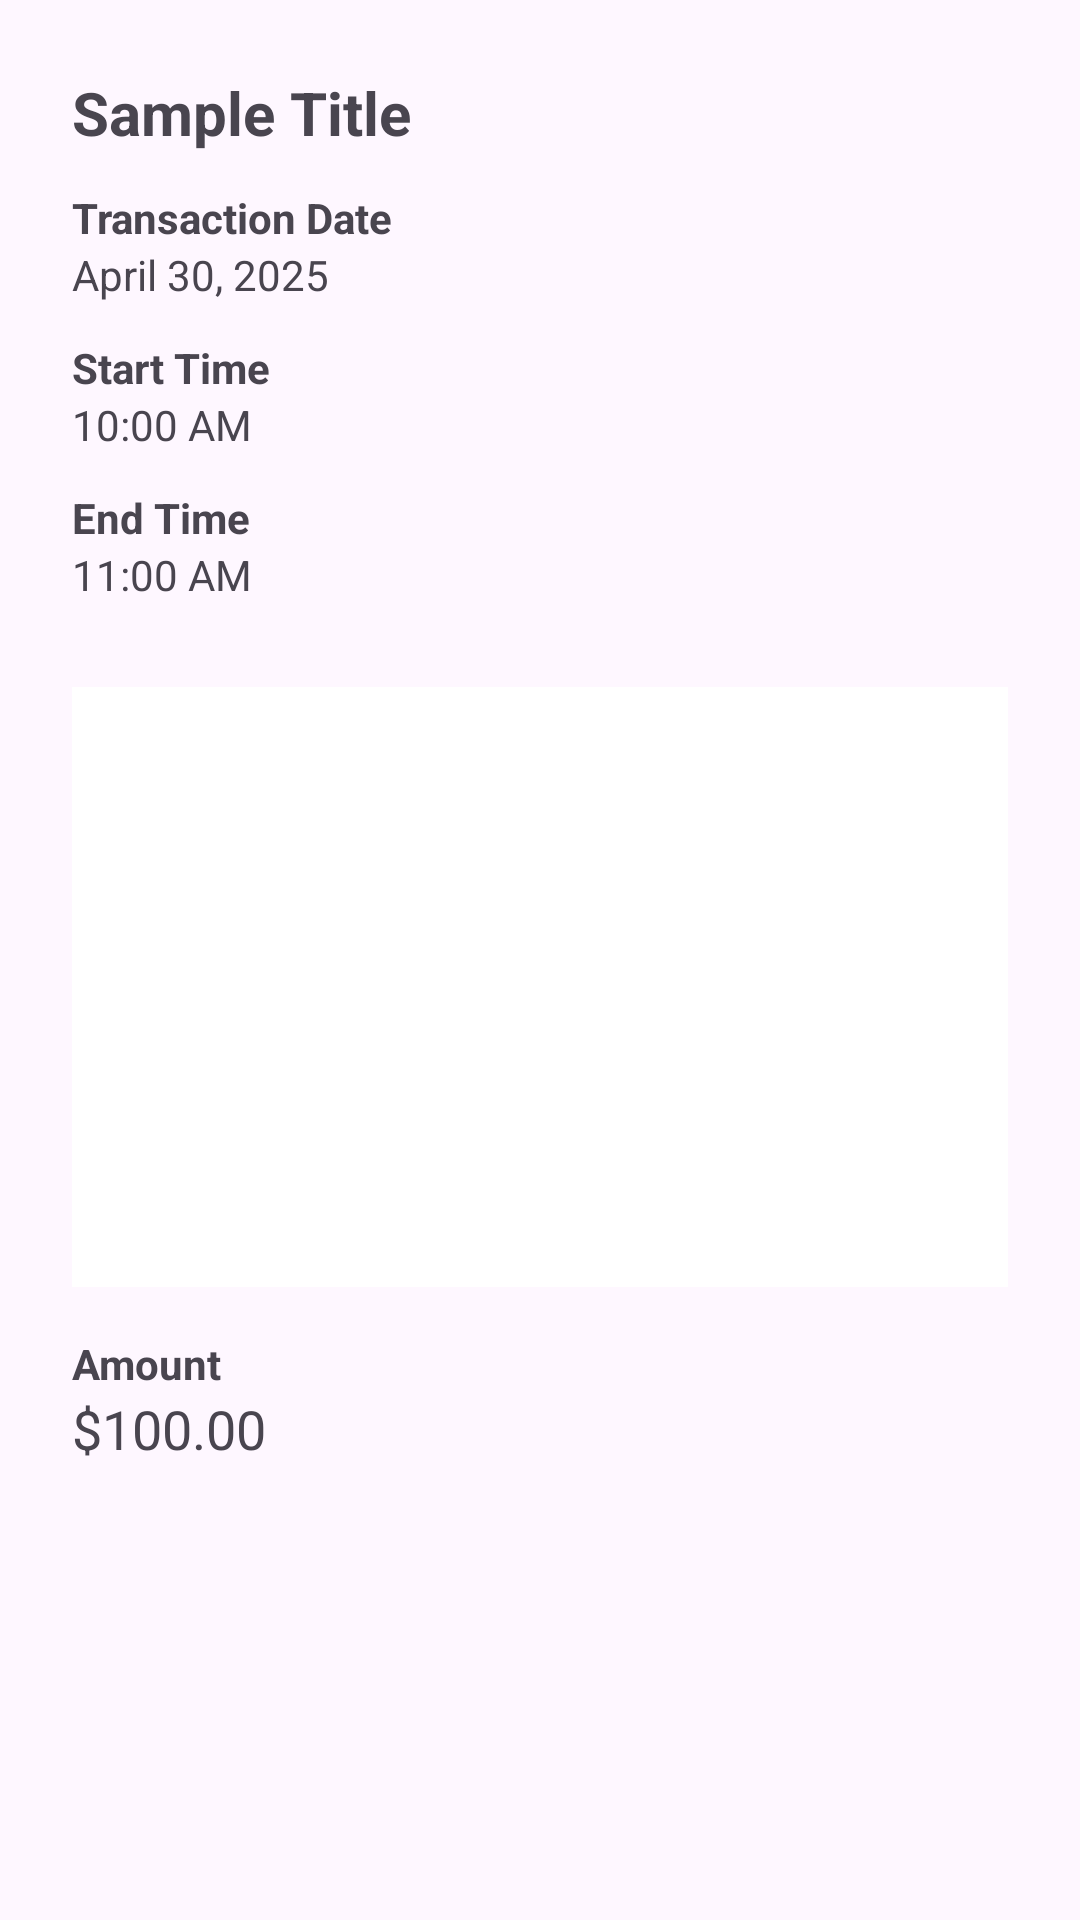

Produce the Android XML layout that renders to this screen, including the resource entries it uses.
<!-- AndroidManifest.xml: application theme Theme.Valora -->
<!-- res/layout/activity_transactions_detail.xml -->
<?xml version="1.0" encoding="utf-8"?>
<ScrollView xmlns:android="http://schemas.android.com/apk/res/android"
    android:layout_width="match_parent"
    android:layout_height="match_parent"
    android:padding="24dp">

    <LinearLayout
        android:orientation="vertical"
        android:layout_width="match_parent"
        android:layout_height="wrap_content">

        
        <TextView
            android:id="@+id/textViewTitle"
            android:layout_width="match_parent"
            android:layout_height="wrap_content"
            android:text="Sample Title"
            android:textSize="20sp"
            android:textStyle="bold"
            android:paddingBottom="12dp"/>

        
        <TextView
            android:layout_width="match_parent"
            android:layout_height="wrap_content"
            android:text="Transaction Date"
            android:textStyle="bold"/>

        <TextView
            android:id="@+id/textViewDate"
            android:layout_width="match_parent"
            android:layout_height="wrap_content"
            android:text="April 30, 2025"
            android:paddingBottom="12dp"/>

        
        <TextView
            android:layout_width="match_parent"
            android:layout_height="wrap_content"
            android:text="Start Time"
            android:textStyle="bold"/>

        <TextView
            android:id="@+id/textViewStartTime"
            android:layout_width="match_parent"
            android:layout_height="wrap_content"
            android:text="10:00 AM"
            android:paddingBottom="12dp"/>

        
        <TextView
            android:layout_width="match_parent"
            android:layout_height="wrap_content"
            android:text="End Time"
            android:textStyle="bold"/>

        <TextView
            android:id="@+id/textViewEndTime"
            android:layout_width="match_parent"
            android:layout_height="wrap_content"
            android:text="11:00 AM"
            android:paddingBottom="12dp"/>

        
        <ImageView
            android:id="@+id/imageView"
            android:layout_width="match_parent"
            android:layout_height="200dp"
            android:layout_marginTop="16dp"
            android:scaleType="centerCrop"
            android:src="@drawable/image_24dp_e3e3e3_fill0_wght400_grad0_opsz24"
            android:background="@drawable/login_background" />

        
        <TextView
            android:layout_width="match_parent"
            android:layout_height="wrap_content"
            android:text="Amount"
            android:textStyle="bold"
            android:paddingTop="16dp"/>

        <TextView
            android:id="@+id/textViewAmount"
            android:layout_width="match_parent"
            android:layout_height="wrap_content"
            android:text="$100.00"
            android:paddingBottom="24dp"
            android:textSize="18sp"/>

    </LinearLayout>
</ScrollView>
<!-- resources referenced by this layout -->
<resources>
  <!-- drawable login_background (drawable) -->
  <?xml version="1.0" encoding="utf-8"?>
  <shape xmlns:android="http://schemas.android.com/apk/res/android">
  
      <gradient android:type="linear" android:angle="50"
          android:startColor="#FFFFFF" android:endColor="#ffffff"/>
  </shape>
  <style name="Theme.Valora" parent="Base.Theme.Valora" />
  <style name="Base.Theme.Valora" parent="Theme.Material3.DayNight.NoActionBar">
          
          
      </style>
</resources>
